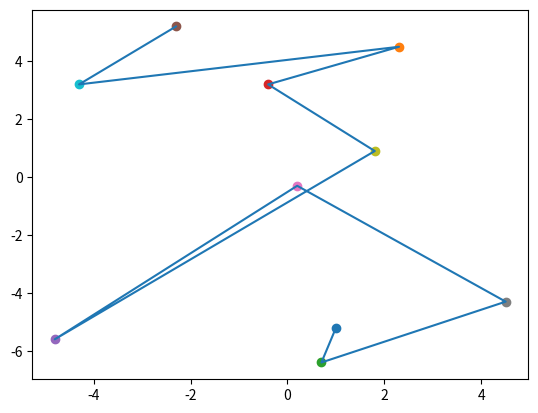

Reproduce this figure in Python.
import numpy as np
import matplotlib.pyplot as plt
import math

nodes = []
nodesd = {}
current_node = 0

def add_node(x,y):
    global current_node
    global nodesd
    global nodes
    current_node += 1
    nodes.append(current_node)
    nodesd[current_node] = [x,y]

distances = {}
def caldistance():
    global current_node
    global nodesd
    global distances
    for n in range(1,current_node+1):
        distances[n] = {}
        for m in range(1,current_node+1):
            if n == m:
                continue
            else:
                dis = (nodesd[m][0]-nodesd[n][0])**2 + (nodesd[m][1]-nodesd[n][1])**2
                distances[n][m] = math.sqrt(dis)

# while True:
#     print("input a node")
#     x = int(input("x:"))
#     y = int(input("y:"))
#     add_node(x,y)
#     plt.scatter(x,y)
#     d = str(input("Another one?[Y/n]"))
#     if (d == "Y" or d == "y" or d == ""):
#         continue
#     else:
#         break

add_node(1.0,-5.2)
plt.scatter(1.0,-5.2)
add_node(2.3,4.5)
plt.scatter(2.3,4.5)
add_node(0.7,-6.4)
plt.scatter(0.7,-6.4)
add_node(-0.4,3.2)
plt.scatter(-0.4,3.2)
add_node(-4.8,-5.6)
plt.scatter(-4.8,-5.6)
add_node(-2.3,5.2)
plt.scatter(-2.3,5.2)
add_node(0.2,-0.3)
plt.scatter(0.2,-0.3)
add_node(4.5,-4.3)
plt.scatter(4.5,-4.3)
add_node(1.8,0.9)
plt.scatter(1.8,0.9)
add_node(-4.3,3.2)
plt.scatter(-4.3,3.2)

caldistance()
#above
unvisited = {node: None for node in nodes}
visited = {}
current = 1
seq = []
line = []
a = []
b = []
currentDistance = 0
unvisited[current] = currentDistance
while True:
    for neighbour, distance in distances[current].items():
        if neighbour not in unvisited:
            continue
        newDistance = currentDistance + distance
        if unvisited[neighbour] is None or unvisited[neighbour] > newDistance:
            unvisited[neighbour] = newDistance
    seq.append(current)
    line.append(nodesd[current])
    a.append(nodesd[current][0])
    b.append(nodesd[current][1])
    visited[current] = currentDistance
    del unvisited[current]
    if not unvisited:
        break
    candidates = [node for node in unvisited.items() if node[1]]
    current, currentDistance = sorted(candidates, key = lambda x: x[1])[0]

##dissum = 0
##nodeseq=[]
##for v in visited:
##    nodeseq.append(v)
##    dissum += visited[v]
print("Visit the nodes in the following sequence:")
print(seq)
print("The total distance is:")
print(newDistance)
print(line)
print(a)
print(b)
plt.plot(a,b)

plt.show()